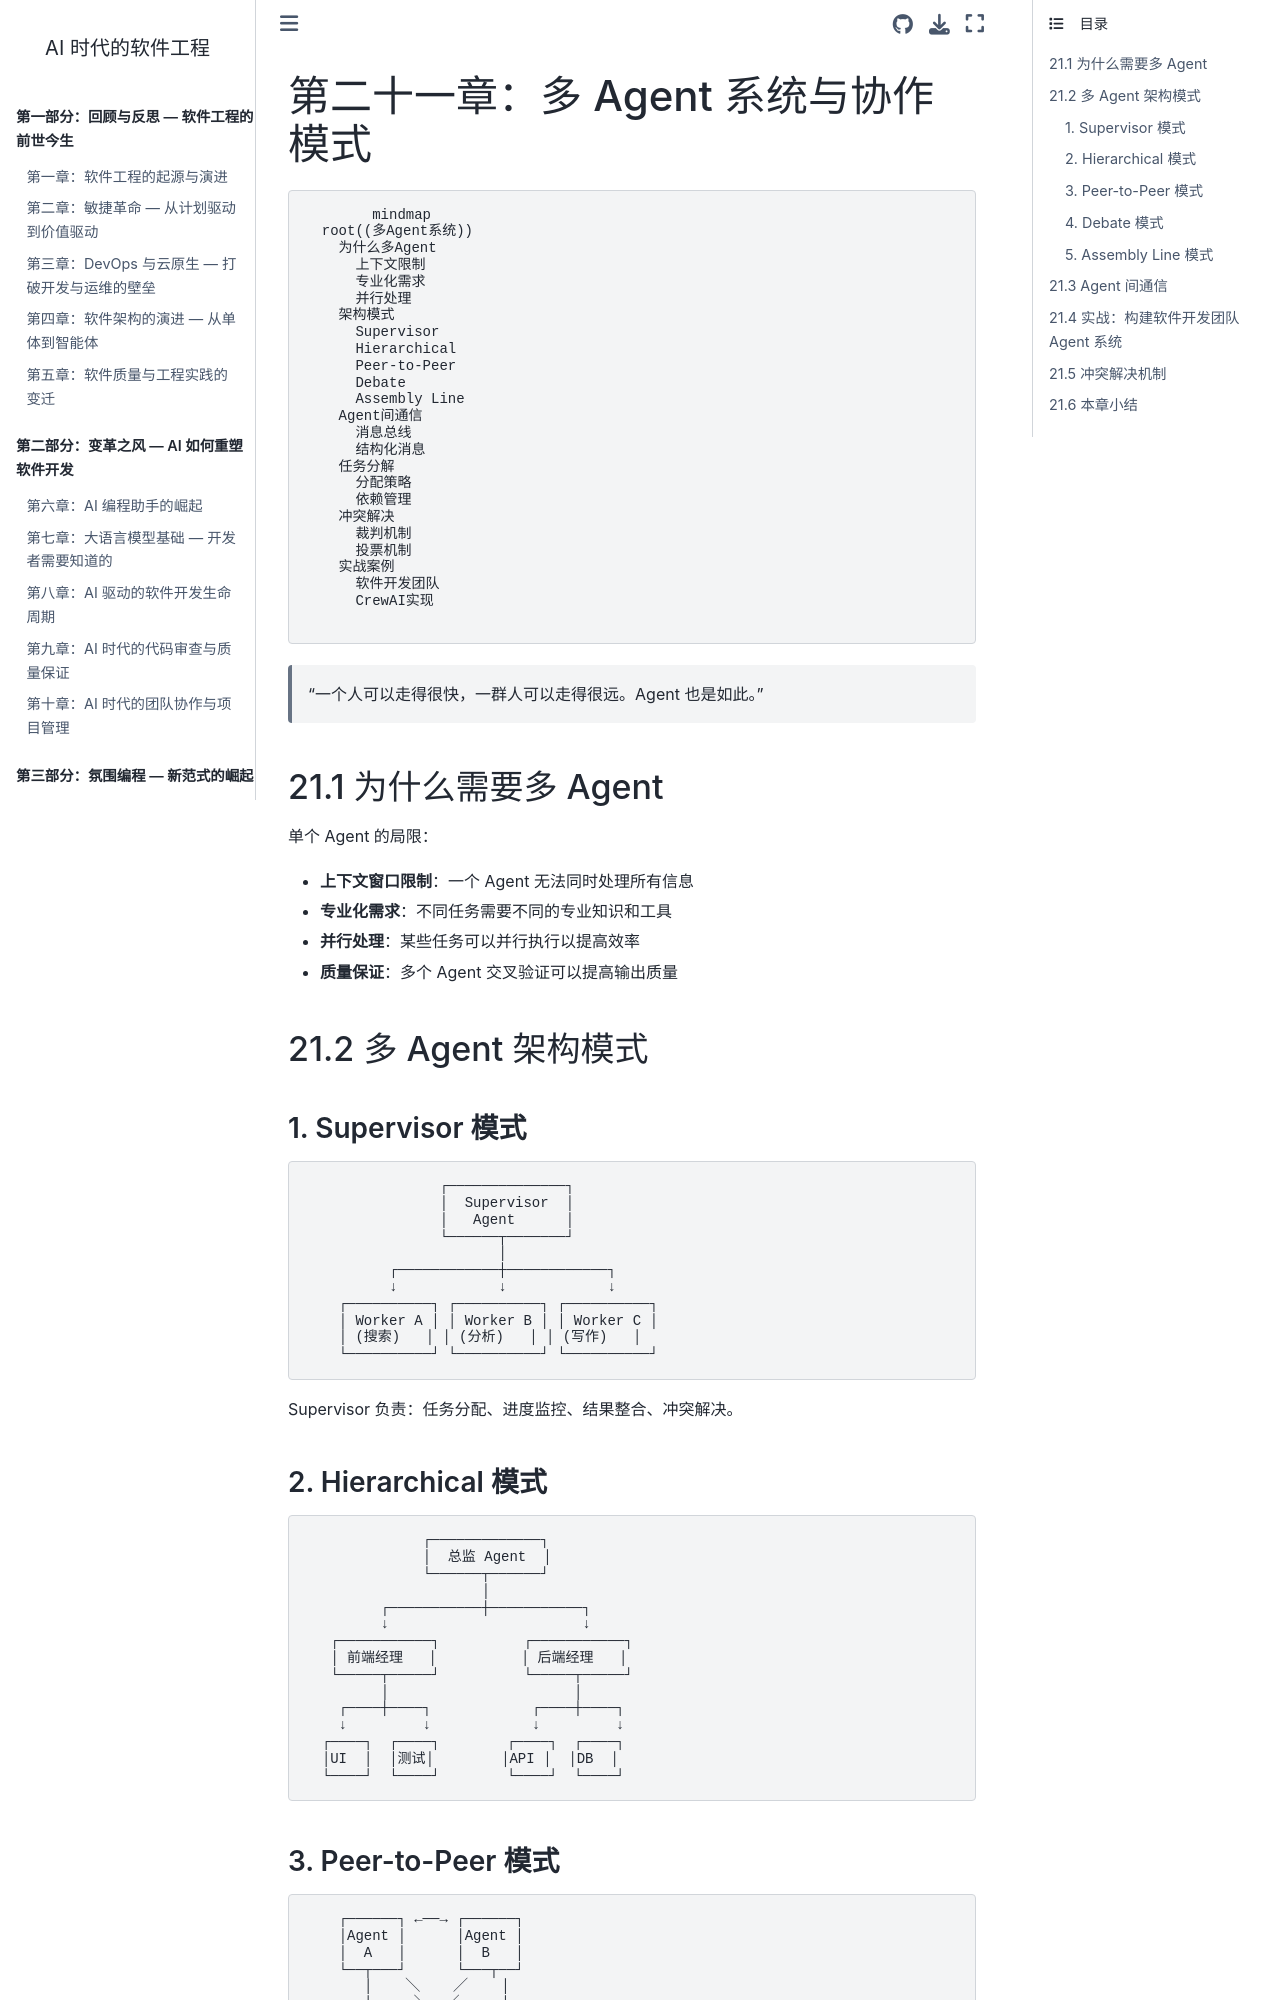

repository: walterfan/walter-ai-engineering-book · page: chapter21.html · generator: sphinx

(chapter21)=
# 第二十一章：多 Agent 系统与协作模式

```{mermaid}
mindmap
  root((多Agent系统))
    为什么多Agent
      上下文限制
      专业化需求
      并行处理
    架构模式
      Supervisor
      Hierarchical
      Peer-to-Peer
      Debate
      Assembly Line
    Agent间通信
      消息总线
      结构化消息
    任务分解
      分配策略
      依赖管理
    冲突解决
      裁判机制
      投票机制
    实战案例
      软件开发团队
      CrewAI实现
```

> "一个人可以走得很快，一群人可以走得很远。Agent 也是如此。"

## 21.1 为什么需要多 Agent

单个 Agent 的局限：
- **上下文窗口限制**：一个 Agent 无法同时处理所有信息
- **专业化需求**：不同任务需要不同的专业知识和工具
- **并行处理**：某些任务可以并行执行以提高效率
- **质量保证**：多个 Agent 交叉验证可以提高输出质量

## 21.2 多 Agent 架构模式

### 1. Supervisor 模式

```
                ┌──────────────┐
                │  Supervisor  │
                │   Agent      │
                └──────┬───────┘
                       │
          ┌────────────┼────────────┐
          ↓            ↓            ↓
    ┌──────────┐ ┌──────────┐ ┌──────────┐
    │ Worker A │ │ Worker B │ │ Worker C │
    │ (搜索)   │ │ (分析)   │ │ (写作)   │
    └──────────┘ └──────────┘ └──────────┘
```

Supervisor 负责：任务分配、进度监控、结果整合、冲突解决。

### 2. Hierarchical 模式

```
              ┌─────────────┐
              │  总监 Agent  │
              └──────┬──────┘
                     │
         ┌───────────┼───────────┐
         ↓                       ↓
   ┌───────────┐          ┌───────────┐
   │ 前端经理   │          │ 后端经理   │
   └─────┬─────┘          └─────┬─────┘
         │                      │
    ┌────┼────┐            ┌────┼────┐
    ↓         ↓            ↓         ↓
  ┌────┐  ┌────┐        ┌────┐  ┌────┐
  │UI  │  │测试│        │API │  │DB  │
  └────┘  └────┘        └────┘  └────┘
```

### 3. Peer-to-Peer 模式

```
    ┌──────┐ ←──→ ┌──────┐
    │Agent │      │Agent │
    │  A   │      │  B   │
    └──┬───┘      └───┬──┘
       │    ╲    ╱    │
       │     ╲  ╱     │
       │      ╲╱      │
       │      ╱╲      │
       │     ╱  ╲     │
    ┌──┴───┐      ┌───┴──┐
    │Agent │ ←──→ │Agent │
    │  C   │      │  D   │
    └──────┘      └──────┘
```
